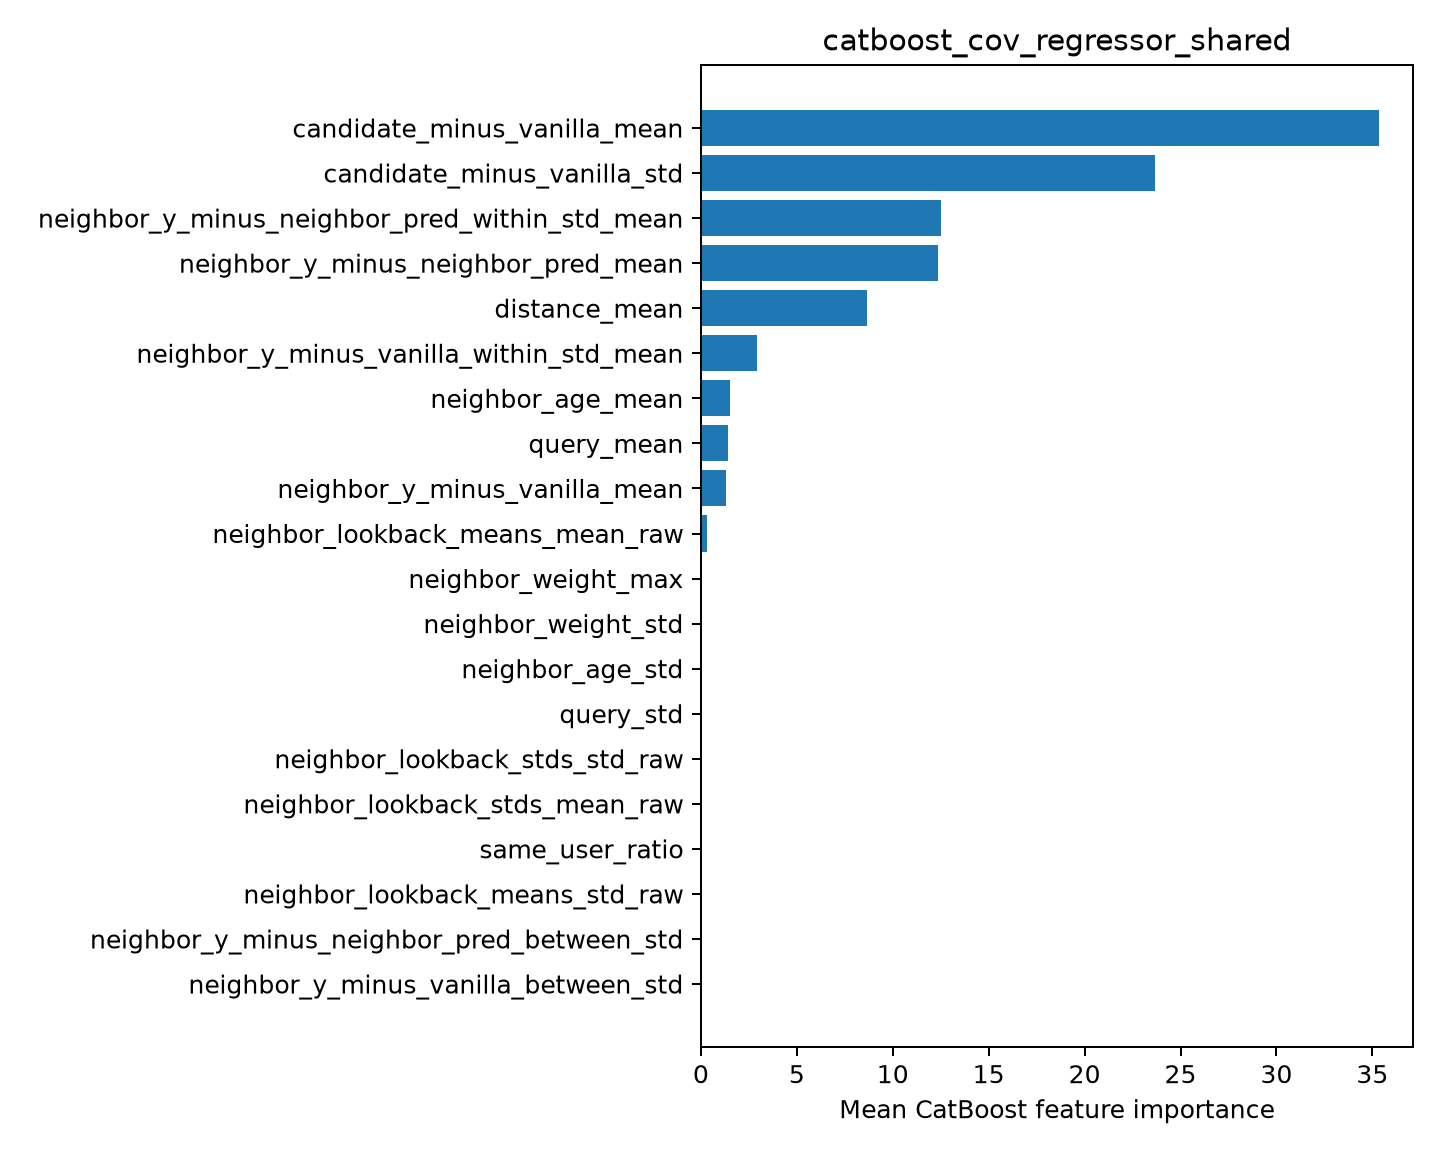

Source data for this figure (header and first rows):
feature, importance
candidate_minus_vanilla_mean, 35.35
candidate_minus_vanilla_std, 23.66
neighbor_y_minus_neighbor_pred_within_st…, 12.5
neighbor_y_minus_neighbor_pred_mean, 12.38
distance_mean, 8.639
neighbor_y_minus_vanilla_within_std_mean, 2.903
neighbor_age_mean, 1.533
query_mean, 1.407
neighbor_y_minus_vanilla_mean, 1.307
neighbor_lookback_means_mean_raw, 0.322
neighbor_weight_max, 0.0
neighbor_weight_std, 0.0
neighbor_age_std, 0.0
query_std, 0.0
neighbor_lookback_stds_std_raw, 0.0
neighbor_lookback_stds_mean_raw, 0.0
same_user_ratio, 0.0
neighbor_lookback_means_std_raw, 0.0
neighbor_y_minus_neighbor_pred_between_s…, 0.0
neighbor_y_minus_vanilla_between_std, 0.0
